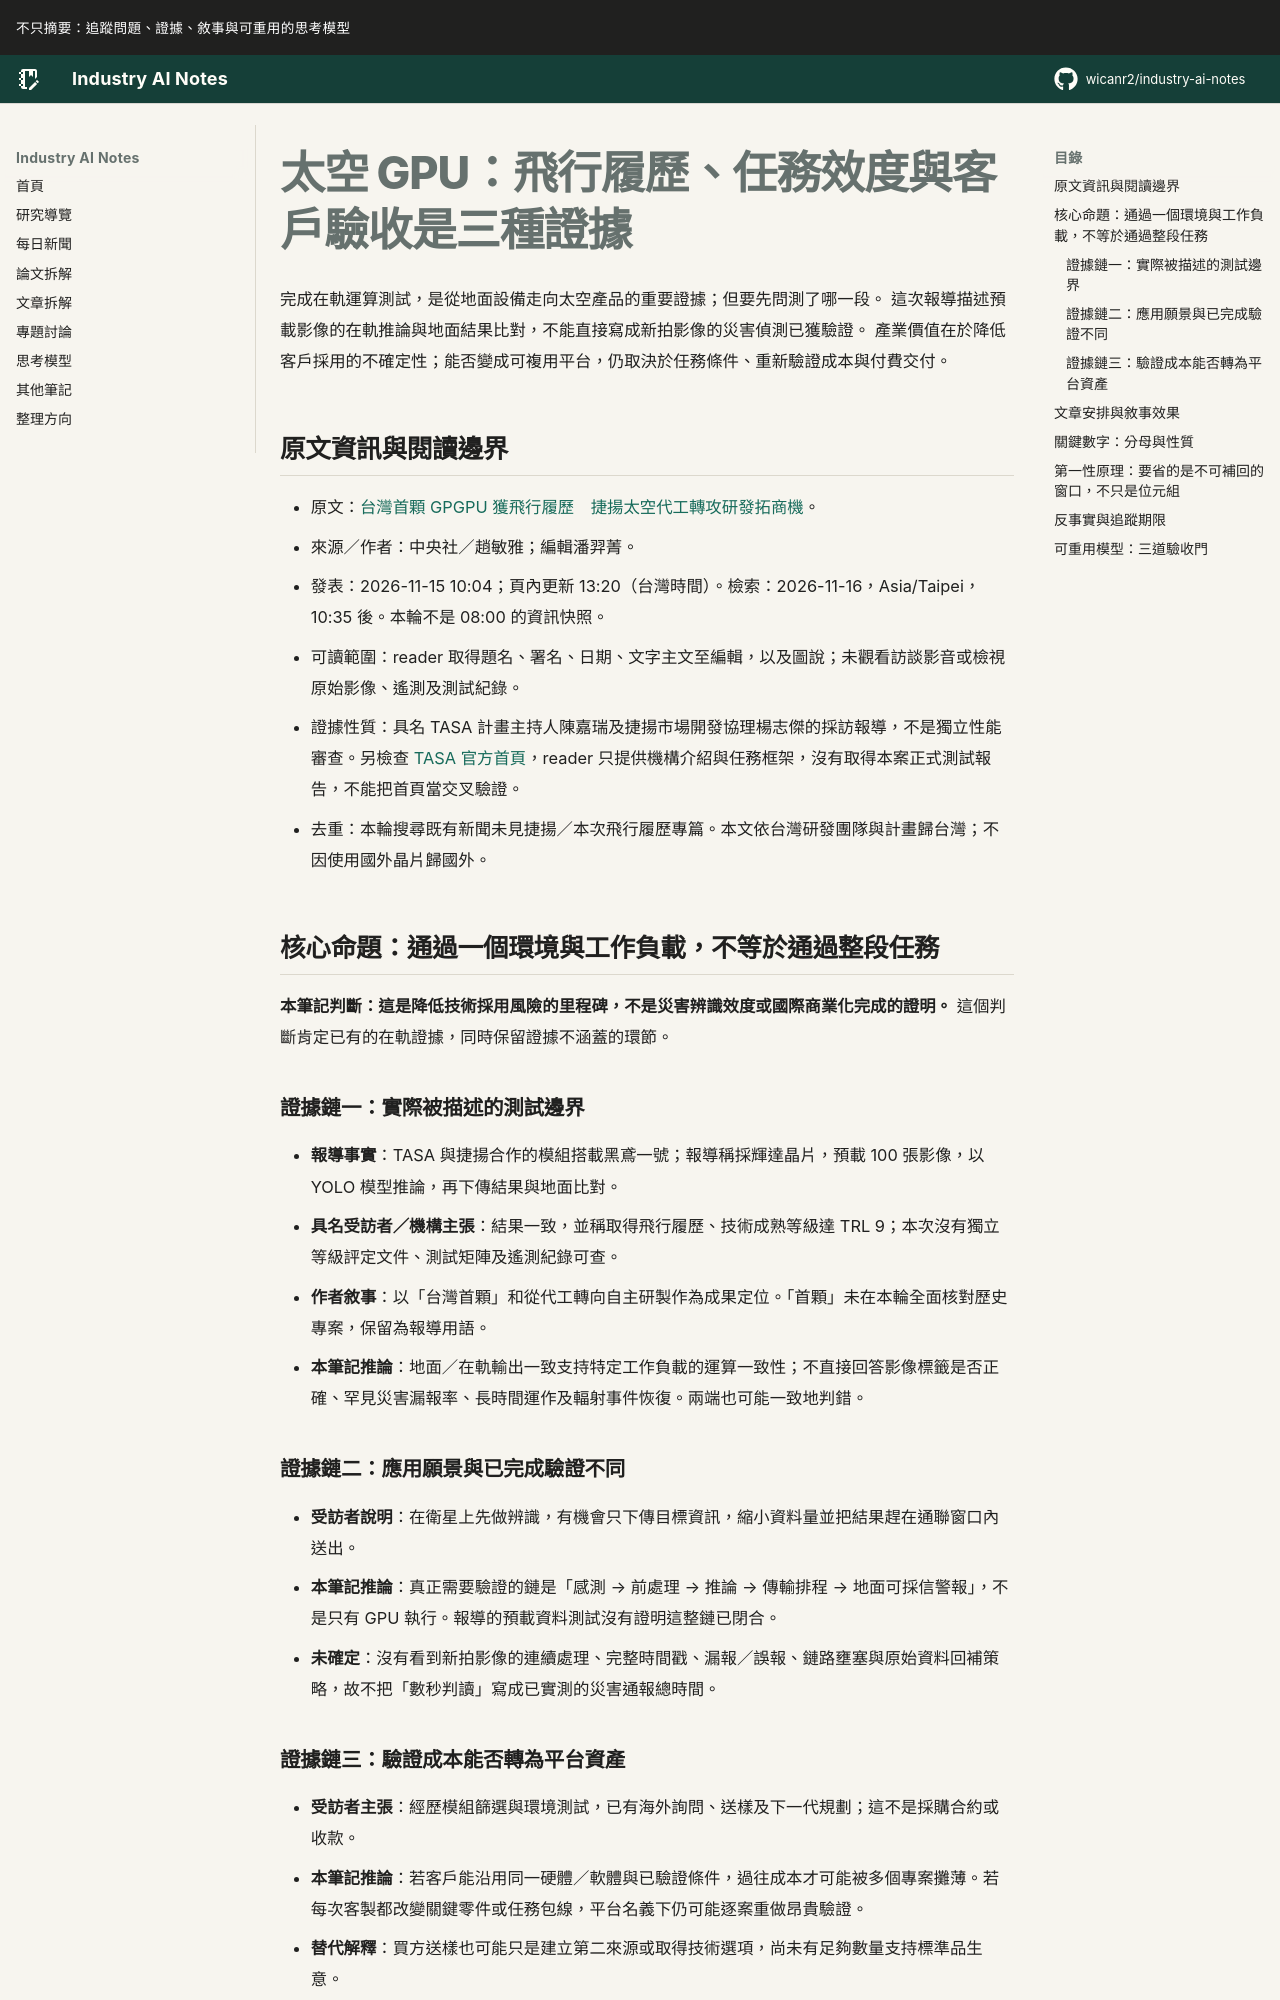

repository: wicanr2/industry-ai-notes · page: 新聞拆解/2026/2026-11-16/01-太空GPU要分開飛行履歷任務效度與客戶驗收/index.html · generator: mkdocs

# 太空 GPU：飛行履歷、任務效度與客戶驗收是三種證據

完成在軌運算測試，是從地面設備走向太空產品的重要證據；但要先問測了哪一段。
這次報導描述預載影像的在軌推論與地面結果比對，不能直接寫成新拍影像的災害偵測已獲驗證。
產業價值在於降低客戶採用的不確定性；能否變成可複用平台，仍取決於任務條件、重新驗證成本與付費交付。

## 原文資訊與閱讀邊界

- 原文：[台灣首顆 GPGPU 獲飛行履歷　捷揚太空代工轉攻研發拓商機](https://www.cna.com.tw/news/afe/202611150026.aspx)。
- 來源／作者：中央社／趙敏雅；編輯潘羿菁。
- 發表：2026-11-15 10:04；頁內更新 13:20（台灣時間）。檢索：2026-11-16，Asia/Taipei，10:35 後。本輪不是 08:00 的資訊快照。
- 可讀範圍：reader 取得題名、署名、日期、文字主文至編輯，以及圖說；未觀看訪談影音或檢視原始影像、遙測及測試紀錄。
- 證據性質：具名 TASA 計畫主持人陳嘉瑞及捷揚市場開發協理楊志傑的採訪報導，不是獨立性能審查。另檢查 [TASA 官方首頁](https://www.tasa.org.tw/)，reader 只提供機構介紹與任務框架，沒有取得本案正式測試報告，不能把首頁當交叉驗證。
- 去重：本輪搜尋既有新聞未見捷揚／本次飛行履歷專篇。本文依台灣研發團隊與計畫歸台灣；不因使用國外晶片歸國外。

## 核心命題：通過一個環境與工作負載，不等於通過整段任務

**本筆記判斷：這是降低技術採用風險的里程碑，不是災害辨識效度或國際商業化完成的證明。** 這個判斷肯定已有的在軌證據，同時保留證據不涵蓋的環節。

### 證據鏈一：實際被描述的測試邊界

- **報導事實**：TASA 與捷揚合作的模組搭載黑鳶一號；報導稱採輝達晶片，預載 100 張影像，以 YOLO 模型推論，再下傳結果與地面比對。
- **具名受訪者／機構主張**：結果一致，並稱取得飛行履歷、技術成熟等級達 TRL 9；本次沒有獨立等級評定文件、測試矩陣及遙測紀錄可查。
- **作者敘事**：以「台灣首顆」和從代工轉向自主研製作為成果定位。「首顆」未在本輪全面核對歷史專案，保留為報導用語。
- **本筆記推論**：地面／在軌輸出一致支持特定工作負載的運算一致性；不直接回答影像標籤是否正確、罕見災害漏報率、長時間運作及輻射事件恢復。兩端也可能一致地判錯。

### 證據鏈二：應用願景與已完成驗證不同

- **受訪者說明**：在衛星上先做辨識，有機會只下傳目標資訊，縮小資料量並把結果趕在通聯窗口內送出。
- **本筆記推論**：真正需要驗證的鏈是「感測 → 前處理 → 推論 → 傳輸排程 → 地面可採信警報」，不是只有 GPU 執行。報導的預載資料測試沒有證明這整鏈已閉合。
- **未確定**：沒有看到新拍影像的連續處理、完整時間戳、漏報／誤報、鏈路壅塞與原始資料回補策略，故不把「數秒判讀」寫成已實測的災害通報總時間。
